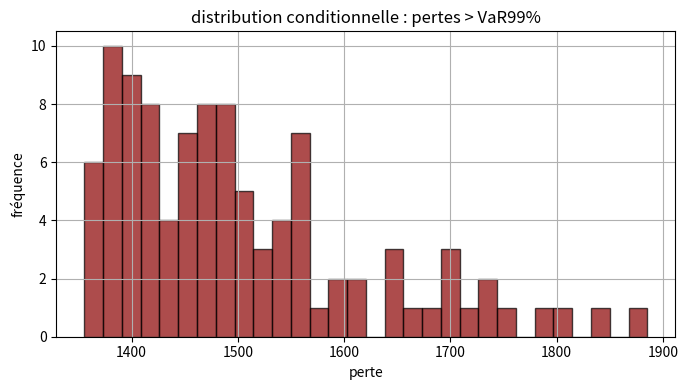

Write the Python code that produced this figure.
import numpy as np
import math

from matplotlib import pyplot as plt

# paramètres
S0 = 100
K = 100
sigma = 0.2
T = 1.0
valeurs_alpha = [0.97, 0.99, 0.9999]
I0 = 10
alpha = -10
beta = -5
Nmc = 10000

# fonction de répartition de la loi normale
def repartition_normale(x):
    return 0.5 * (1 + math.erf(x / math.sqrt(2)))

# prix d'un call européen (r=0)
def call(S, K, sigma, T):
    d1 = (math.log(S / K) + 0.5 * sigma**2 * T) / (sigma * math.sqrt(T))
    d2 = d1 - sigma * math.sqrt(T)
    return S * repartition_normale(d1) - K * repartition_normale(d2)

# prix d'un put européen (r=0)
def put(S, K, sigma, T):
    d1 = (math.log(S / K) + 0.5 * sigma**2 * T) / (sigma * math.sqrt(T))
    d2 = d1 - sigma * math.sqrt(T)
    return K * repartition_normale(-d2) - S * repartition_normale(-d1)

# simule une valeur finale S_T
def simuler_ST(S0, sigma, T):
    return S0 * math.exp(-0.5 * sigma**2 * T + sigma * np.random.normal(0, math.sqrt(T)))

# fonction indicatrice pour robbins-monro
def Psi(z, x):
    return 1 if x <= z else 0

# algorithme robbins-monro pour approximer la var
def robbins_monro(pertes, alpha, eta=0.01, n_iter=1000):
    z = 0
    for i in range(n_iter):
        x = np.random.choice(pertes)
        z = z + eta * (alpha - Psi(z, x))
    return z

# calcule var et cvar par méthode de tri
def var_cvar(pertes, alpha):
    pertes = np.sort(pertes)
    k = int(len(pertes) * alpha)
    var = pertes[k]
    cvar = np.mean(pertes[:k+1])
    return var, cvar

# simulation des pertes
#np.random.seed(0)
pertes_call = []
pertes_port = []

V0_call = call(S0, K, sigma, T)
V0_port = I0 * (alpha * V0_call + beta * put(S0, K, sigma, T))

for _ in range(Nmc):
    ST = simuler_ST(S0, sigma, T)
    pertes_call.append(V0_call - max(ST - K, 0))

    Vt = 0
    for _ in range(I0):
        ST_i = simuler_ST(S0, sigma, T)
        Vt += alpha * call(ST_i, K, sigma, T) + beta * put(ST_i, K, sigma, T)
    pertes_port.append(V0_port - Vt)

pertes_call = np.array(pertes_call)
pertes_port = np.array(pertes_port)

# affichage des résultats
for alpha_ in valeurs_alpha:
    v_call, c_call = var_cvar(pertes_call, alpha_)
    v_port, c_port = var_cvar(pertes_port, alpha_)
    rm_call = robbins_monro(pertes_call, alpha_)
    rm_port = robbins_monro(pertes_port, alpha_)

    print(f"α={alpha_}")
    print(f"  var_call_tri={v_call:.2f}")
    print(f"  cvar_call={c_call:.2f}")
    print(f"  var_call_rm={rm_call:.2f}")
    print(f"  var_port_tri={v_port:.2f}")
    print(f"  cvar_port={c_port:.2f}")
    print(f"  var_port_rm={rm_port:.2f}")
    print()


# question 2 : tracer la distribution conditionnelle des pertes > VaR99%
alpha_c = 0.99
var_cond = np.percentile(pertes_port, 100 * alpha_c)
pertes_extremes = pertes_port[pertes_port > var_cond]

# tracer l'histogramme des pertes extrêmes
plt.figure(figsize=(7,4))
plt.hist(pertes_extremes, bins=30, color='darkred', alpha=0.7, edgecolor='black')
plt.title("distribution conditionnelle : pertes > VaR99%")
plt.xlabel("perte")
plt.ylabel("fréquence")
plt.grid(True)
plt.tight_layout()
plt.show()

# compositions possibles
def composition_short(i):
    return -10, -5

def composition_long(i):
    return 10, 5

def composition_mixte(i):
    return (10, 5) if i < I0 // 2 else (-10, -5)

compositions = {
    "Short": composition_short,
    "Long": composition_long,
    "Mixte": composition_mixte
}

# simulation pour chaque composition
resultats = {}

for nom, func in compositions.items():
    pertes = []
    V0 = 0
    for i in range(I0):
        alpha_i, beta_i = func(i)
        V0 += alpha_i * call(S0, K, sigma, T) + beta_i * put(S0, K, sigma, T)

    for j in range(Nmc):
        Vt = 0
        for i in range(I0):
            alpha_i, beta_i = func(i)
            S_Ti = simuler_ST(S0, sigma, T)
            Vt += alpha_i * call(S_Ti, K, sigma, T) + beta_i * put(S_Ti, K, sigma, T)
        pertes.append(V0 - Vt)

    pertes = np.array(pertes)
    var99, cvar99 = var_cvar(pertes, 0.99)
    resultats[nom] = (var99, cvar99)

# affichage lisible
for nom, (var, cvar) in resultats.items():
    print(f"composition: {nom}")
    print(f"  var = {float(var):.2f}")
    print(f"  cvar = {float(cvar):.2f}")
    print()